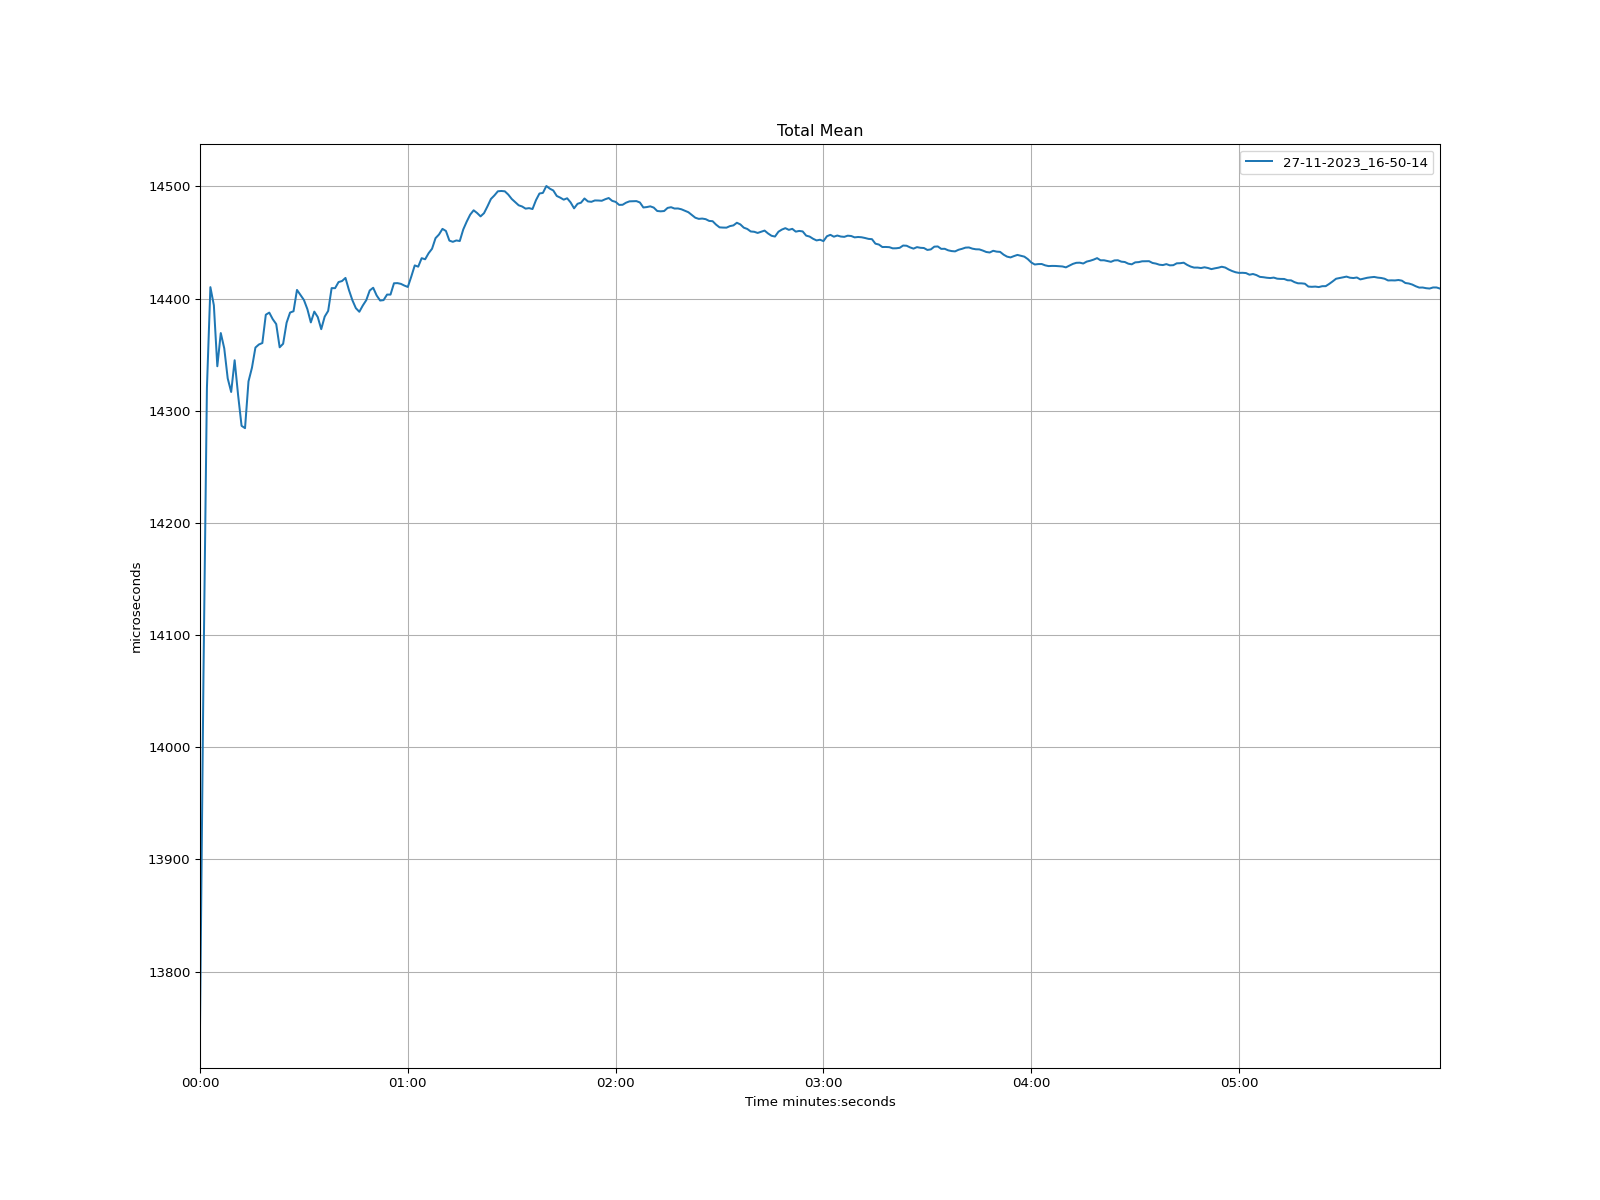

Values plotted in this chart, from the file beside it:
time, 27-11-2023_16-50-14
1970-01-01 00:00:00, 13752
1970-01-01 00:00:01, 14064
1970-01-01 00:00:02, 14320
1970-01-01 00:00:03, 14410
1970-01-01 00:00:04, 14394
1970-01-01 00:00:05, 14340
1970-01-01 00:00:06, 14369
1970-01-01 00:00:07, 14356
1970-01-01 00:00:08, 14329
1970-01-01 00:00:09, 14317
1970-01-01 00:00:10, 14345
1970-01-01 00:00:11, 14314
1970-01-01 00:00:12, 14287
1970-01-01 00:00:13, 14284
1970-01-01 00:00:14, 14326
1970-01-01 00:00:15, 14338
1970-01-01 00:00:16, 14356
1970-01-01 00:00:17, 14359
1970-01-01 00:00:18, 14360
1970-01-01 00:00:19, 14386
1970-01-01 00:00:20, 14387
1970-01-01 00:00:21, 14382
1970-01-01 00:00:22, 14377
1970-01-01 00:00:23, 14357
1970-01-01 00:00:24, 14360
1970-01-01 00:00:25, 14378
1970-01-01 00:00:26, 14388
1970-01-01 00:00:27, 14389
1970-01-01 00:00:28, 14408
1970-01-01 00:00:29, 14403
1970-01-01 00:00:30, 14399
1970-01-01 00:00:31, 14391
1970-01-01 00:00:32, 14379
1970-01-01 00:00:33, 14388
1970-01-01 00:00:34, 14384
1970-01-01 00:00:35, 14373
1970-01-01 00:00:36, 14384
1970-01-01 00:00:37, 14389
1970-01-01 00:00:38, 14409
1970-01-01 00:00:39, 14409
1970-01-01 00:00:40, 14415
1970-01-01 00:00:41, 14416
1970-01-01 00:00:42, 14418
1970-01-01 00:00:43, 14408
1970-01-01 00:00:44, 14398
1970-01-01 00:00:45, 14391
1970-01-01 00:00:46, 14388
1970-01-01 00:00:47, 14394
1970-01-01 00:00:48, 14399
1970-01-01 00:00:49, 14407
1970-01-01 00:00:50, 14410
1970-01-01 00:00:51, 14403
1970-01-01 00:00:52, 14398
1970-01-01 00:00:53, 14399
1970-01-01 00:00:54, 14404
1970-01-01 00:00:55, 14404
1970-01-01 00:00:56, 14414
1970-01-01 00:00:57, 14414
1970-01-01 00:00:58, 14413
1970-01-01 00:00:59, 14412
... 299 more rows
